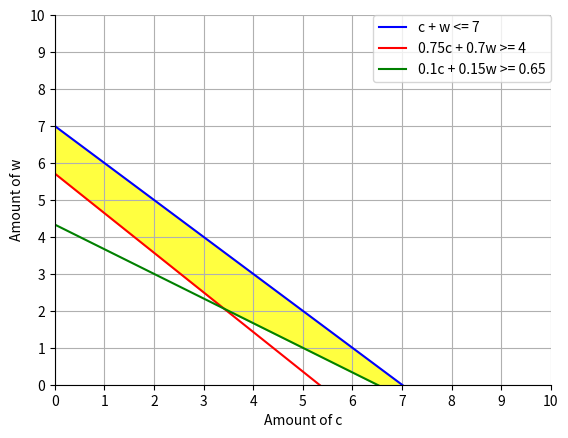

This chart was generated by the following Python code:
import matplotlib.pyplot as plt
import numpy as np

c = np.linspace(0, 10, 1000)
w = np.linspace(0, 10, 1000)

# plot
fig, ax = plt.subplots()

plt.grid(True)
plt.xticks(np.arange(0, 11, 1))
plt.yticks(np.arange(0, 11, 1))

# draw constraints
plt.plot(c, 7.0 - c, color='b', label='c + w <= 7')  # constraint 3
plt.plot(c, 4.0 / 0.7 - (0.75 / 0.7) * c, color='r', label='0.75c + 0.7w >= 4')  # constraint 2
plt.plot(c, 0.65 / 0.15 - (0.1 / 0.15) * c, color='g', label='0.1c + 0.15w >= 0.65')  # constraint 1

plt.xlim(0, 10)
plt.ylim(0, 10)
plt.xlabel('Amount of c')
plt.ylabel('Amount of w')

# fill in the feasible region
plt.fill_between(c, np.maximum(0.65 / 0.15 - (0.1 / 0.15) * c, 4.0 / 0.7 - (0.75 / 0.7) * c), 7.0 - c, color='yellow', alpha=0.75)
plt.legend(bbox_to_anchor=(1, 1), loc=1, borderaxespad=0.)

# Hide the right and top spines
ax.spines['right'].set_visible(False)
ax.spines['top'].set_visible(False)
plt.show()
